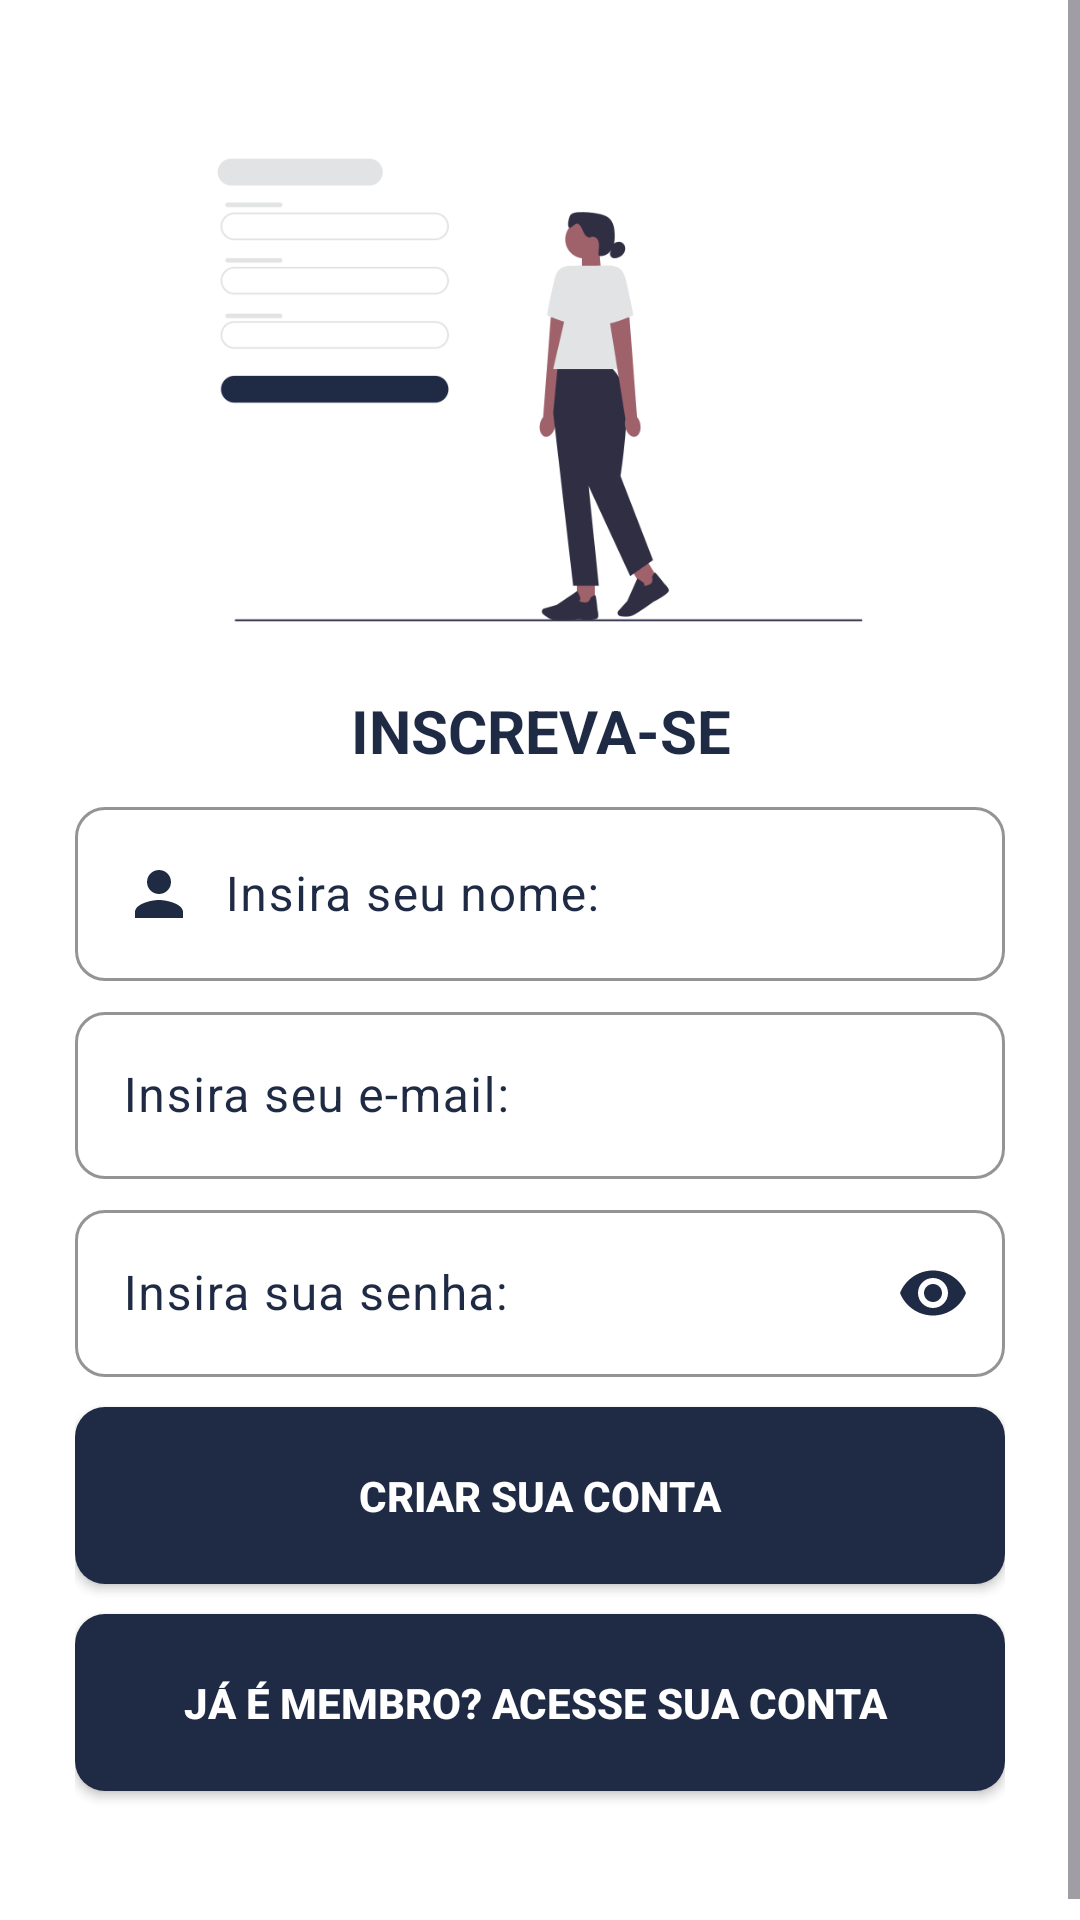

Reconstruct the res/layout file that produces this screen, plus the resources it refers to.
<!-- AndroidManifest.xml: application theme Theme.ProjetoOrnitorrinco -->
<!-- res/layout/activity_sign_up.xml -->
<?xml version="1.0" encoding="utf-8"?>
<ScrollView xmlns:android="http://schemas.android.com/apk/res/android"
    xmlns:app="http://schemas.android.com/apk/res-auto"
    xmlns:tools="http://schemas.android.com/tools"
    android:id="@+id/main"
    android:orientation="vertical"
    android:background="@color/white"
    android:layout_width="match_parent"
    android:layout_height="match_parent"
    tools:context=".SignUp">

    <LinearLayout
        android:layout_width="match_parent"
        android:layout_height="wrap_content"
        android:paddingHorizontal="25dp"
        android:orientation="vertical">

        <ImageView
            android:id="@+id/imageView4"
            android:layout_width="match_parent"
            android:layout_height="200dp"
            android:layout_marginTop="30dp"
            app:srcCompat="@drawable/undraw04" />

        <TextView
            android:id="@+id/textView"
            android:layout_width="match_parent"
            android:layout_height="wrap_content"
            android:gravity="center"
            android:text="Inscreva-se"
            android:textAllCaps="true"
            android:textColor="@color/primary_color"
            android:textSize="20sp"
            android:textStyle="bold" />

        <com.google.android.material.textfield.TextInputLayout
            android:layout_width="match_parent"
            android:layout_height="match_parent"
            android:layout_marginTop="20px"
            android:hint="Insira seu nome:"
            android:textColorHint="@color/primary_color"
            app:boxBackgroundColor="#FFFFFF"
            app:boxCornerRadiusBottomEnd="10dp"
            app:boxCornerRadiusBottomStart="10dp"
            app:boxCornerRadiusTopEnd="10dp"
            app:boxCornerRadiusTopStart="10dp"
            app:boxStrokeColor="@color/primary_color"
            app:cursorColor="@color/primary_color"
            app:endIconMode="clear_text"
            app:endIconTint="@color/primary_color"
            app:hintTextColor="@color/primary_color">

            <com.google.android.material.textfield.TextInputEditText
                android:id="@+id/inputNameSignUp"
                android:layout_width="match_parent"
                android:layout_height="wrap_content"
                android:drawableStart="@drawable/ic_icone_user_custom"
                android:drawablePadding="10dp"
                android:inputType="text|textPersonName"
                android:textColor="@color/black"
                android:textColorLink="@color/primary_color" />
        </com.google.android.material.textfield.TextInputLayout>

        <com.google.android.material.textfield.TextInputLayout
            android:layout_width="match_parent"
            android:layout_height="match_parent"
            android:layout_marginTop="15px"
            android:hint="Insira seu e-mail:"
            android:textColorHint="@color/primary_color"
            app:boxBackgroundColor="#FFFFFF"
            app:boxCornerRadiusBottomEnd="10dp"
            app:boxCornerRadiusBottomStart="10dp"
            app:boxCornerRadiusTopEnd="10dp"
            app:boxCornerRadiusTopStart="10dp"
            app:boxStrokeColor="@color/primary_color"
            app:cursorColor="@color/primary_color"
            app:endIconMode="clear_text"
            app:endIconTint="@color/primary_color"
            app:hintTextColor="@color/primary_color"
            app:placeholderText="ex: abc@def.com">

            <com.google.android.material.textfield.TextInputEditText
                android:id="@+id/inputEmailSignUp"
                android:layout_width="match_parent"
                android:layout_height="wrap_content"
                android:drawableStart="@drawable/ic_icone_email_custom"
                android:drawablePadding="10dp"
                android:inputType="textEmailAddress"
                android:textColor="@color/black"
                android:textColorLink="@color/primary_color" />
        </com.google.android.material.textfield.TextInputLayout>

        <com.google.android.material.textfield.TextInputLayout
            android:layout_width="match_parent"
            android:layout_height="match_parent"
            android:layout_marginTop="15px"
            android:hint="Insira sua senha:"
            android:textColorHint="@color/primary_color"
            app:boxBackgroundColor="#FFFFFF"
            app:boxCornerRadiusBottomEnd="10dp"
            app:boxCornerRadiusBottomStart="10dp"
            app:boxCornerRadiusTopEnd="10dp"
            app:boxCornerRadiusTopStart="10dp"
            app:boxStrokeColor="@color/primary_color"
            app:cursorColor="@color/primary_color"
            app:endIconMode="password_toggle"
            app:endIconTint="@color/primary_color"
            app:hintTextColor="@color/primary_color">

            <com.google.android.material.textfield.TextInputEditText
                android:id="@+id/inputPasswordSignUp"
                android:layout_width="match_parent"
                android:layout_height="wrap_content"
                android:drawableStart="@drawable/ic_icone_password_custom"
                android:drawablePadding="10dp"
                android:inputType="text|textPassword"
                android:textColor="@color/black"
                android:textColorLink="@color/primary_color" />
        </com.google.android.material.textfield.TextInputLayout>

        <androidx.appcompat.widget.AppCompatButton
            android:id="@+id/BTNCreateSignUp"
            android:layout_width="match_parent"
            android:layout_height="wrap_content"
            android:textColor="@color/white"
            android:padding="20dp"
            android:textStyle="bold"
            android:layout_marginTop="10dp"
            android:background="@drawable/background_button"
            android:text="Criar sua Conta" />

        <androidx.appcompat.widget.AppCompatButton
            android:id="@+id/BTNBackSignUp"
            android:layout_width="match_parent"
            android:layout_height="wrap_content"
            android:textColor="@color/white"
            android:padding="20dp"
            android:textStyle="bold"
            android:layout_marginBottom="50dp"
            android:layout_marginTop="10dp"
            android:background="@drawable/background_button"
            android:text="Já é membro? Acesse sua conta " />

    </LinearLayout>

</ScrollView>
<!-- resources referenced by this layout -->
<resources>
  <color name="black">#FF000000</color>
  <color name="primary_color">#1f2b44</color>
  <color name="white">#FFFFFFFF</color>
  <!-- drawable background_button (drawable) -->
  <?xml version="1.0" encoding="utf-8"?>
  <shape xmlns:android="http://schemas.android.com/apk/res/android">
  
      <solid android:color="@color/primary_color" />
      <corners android:radius="10dp" />
  </shape>
  <!-- drawable ic_icone_email_custom (drawable) -->
  <?xml version="1.0" encoding="utf-8"?>
  <selector xmlns:android="http://schemas.android.com/apk/res/android">
  
      <item android:state_focused="true" android:drawable="@drawable/ic_icone_email_focus"/>
  
      <item android:state_focused="false" android:drawable="@drawable/ic_icone_email"/>
  
  </selector>
  <!-- drawable ic_icone_password_custom (drawable) -->
  <?xml version="1.0" encoding="utf-8"?>
  <selector xmlns:android="http://schemas.android.com/apk/res/android">
  
      <item android:state_focused="true" android:drawable="@drawable/ic_icone_password_focus"/>
  
      <item android:state_focused="false" android:drawable="@drawable/ic_icone_password"/>
  
  </selector>
  <!-- drawable ic_icone_user_custom (drawable) -->
  <?xml version="1.0" encoding="utf-8"?>
  <selector xmlns:android="http://schemas.android.com/apk/res/android">
  
      <item android:state_focused="true" android:drawable="@drawable/ic_icone_user_focus"/>
  
      <item android:state_focused="false" android:drawable="@drawable/ic_icone_user"/>
  
  </selector>
  <!-- drawable undraw04: png bitmap (drawable, 21163 bytes) -->
  <style name="Theme.ProjetoOrnitorrinco" parent="Base.Theme.ProjetoOrnitorrinco" />
  <!-- drawable ic_icone_email_focus (drawable) -->
  <vector xmlns:android="http://schemas.android.com/apk/res/android" android:height="24dp" android:tint="#1F2B43" android:viewportHeight="24" android:viewportWidth="24" android:width="24dp">
        
      <path android:fillColor="@android:color/white" android:pathData="M21.99,8c0,-0.72 -0.37,-1.35 -0.94,-1.7L12,1 2.95,6.3C2.38,6.65 2,7.28 2,8v10c0,1.1 0.9,2 2,2h16c1.1,0 2,-0.9 2,-2l-0.01,-10zM12,13L3.74,7.84 12,3l8.26,4.84L12,13z"/>
      
  </vector>
  <!-- drawable ic_icone_password_focus (drawable) -->
  <vector xmlns:android="http://schemas.android.com/apk/res/android" android:height="24dp" android:tint="#1F2B43" android:viewportHeight="24" android:viewportWidth="24" android:width="24dp">
        
      <path android:fillColor="@android:color/white" android:pathData="M12,17c1.1,0 2,-0.9 2,-2s-0.9,-2 -2,-2 -2,0.9 -2,2 0.9,2 2,2zM18,8h-1L17,6c0,-2.76 -2.24,-5 -5,-5S7,3.24 7,6h1.9c0,-1.71 1.39,-3.1 3.1,-3.1 1.71,0 3.1,1.39 3.1,3.1v2L6,8c-1.1,0 -2,0.9 -2,2v10c0,1.1 0.9,2 2,2h12c1.1,0 2,-0.9 2,-2L20,10c0,-1.1 -0.9,-2 -2,-2zM18,20L6,20L6,10h12v10z"/>
      
  </vector>
  <!-- drawable ic_icone_user_focus (drawable) -->
  <vector xmlns:android="http://schemas.android.com/apk/res/android" android:height="24dp" android:tint="#1F2B43" android:viewportHeight="24" android:viewportWidth="24" android:width="24dp">
        
      <path android:fillColor="@android:color/white" android:pathData="M12,5.9c1.16,0 2.1,0.94 2.1,2.1s-0.94,2.1 -2.1,2.1S9.9,9.16 9.9,8s0.94,-2.1 2.1,-2.1m0,9c2.97,0 6.1,1.46 6.1,2.1v1.1L5.9,18.1L5.9,17c0,-0.64 3.13,-2.1 6.1,-2.1M12,4C9.79,4 8,5.79 8,8s1.79,4 4,4 4,-1.79 4,-4 -1.79,-4 -4,-4zM12,13c-2.67,0 -8,1.34 -8,4v3h16v-3c0,-2.66 -5.33,-4 -8,-4z"/>
      
  </vector>
  <!-- drawable ic_icone_user (drawable) -->
  <vector xmlns:android="http://schemas.android.com/apk/res/android" android:height="24dp" android:tint="#1F2B43" android:viewportHeight="24" android:viewportWidth="24" android:width="24dp">
        
      <path android:fillColor="@android:color/white" android:pathData="M12,12c2.21,0 4,-1.79 4,-4s-1.79,-4 -4,-4 -4,1.79 -4,4 1.79,4 4,4zM12,14c-2.67,0 -8,1.34 -8,4v2h16v-2c0,-2.66 -5.33,-4 -8,-4z"/>
      
  </vector>
  <style name="Base.Theme.ProjetoOrnitorrinco" parent="Theme.Material3.DayNight.NoActionBar">
          
          <item name="android:windowBackground">@color/primary_color</item>
      </style>
</resources>
